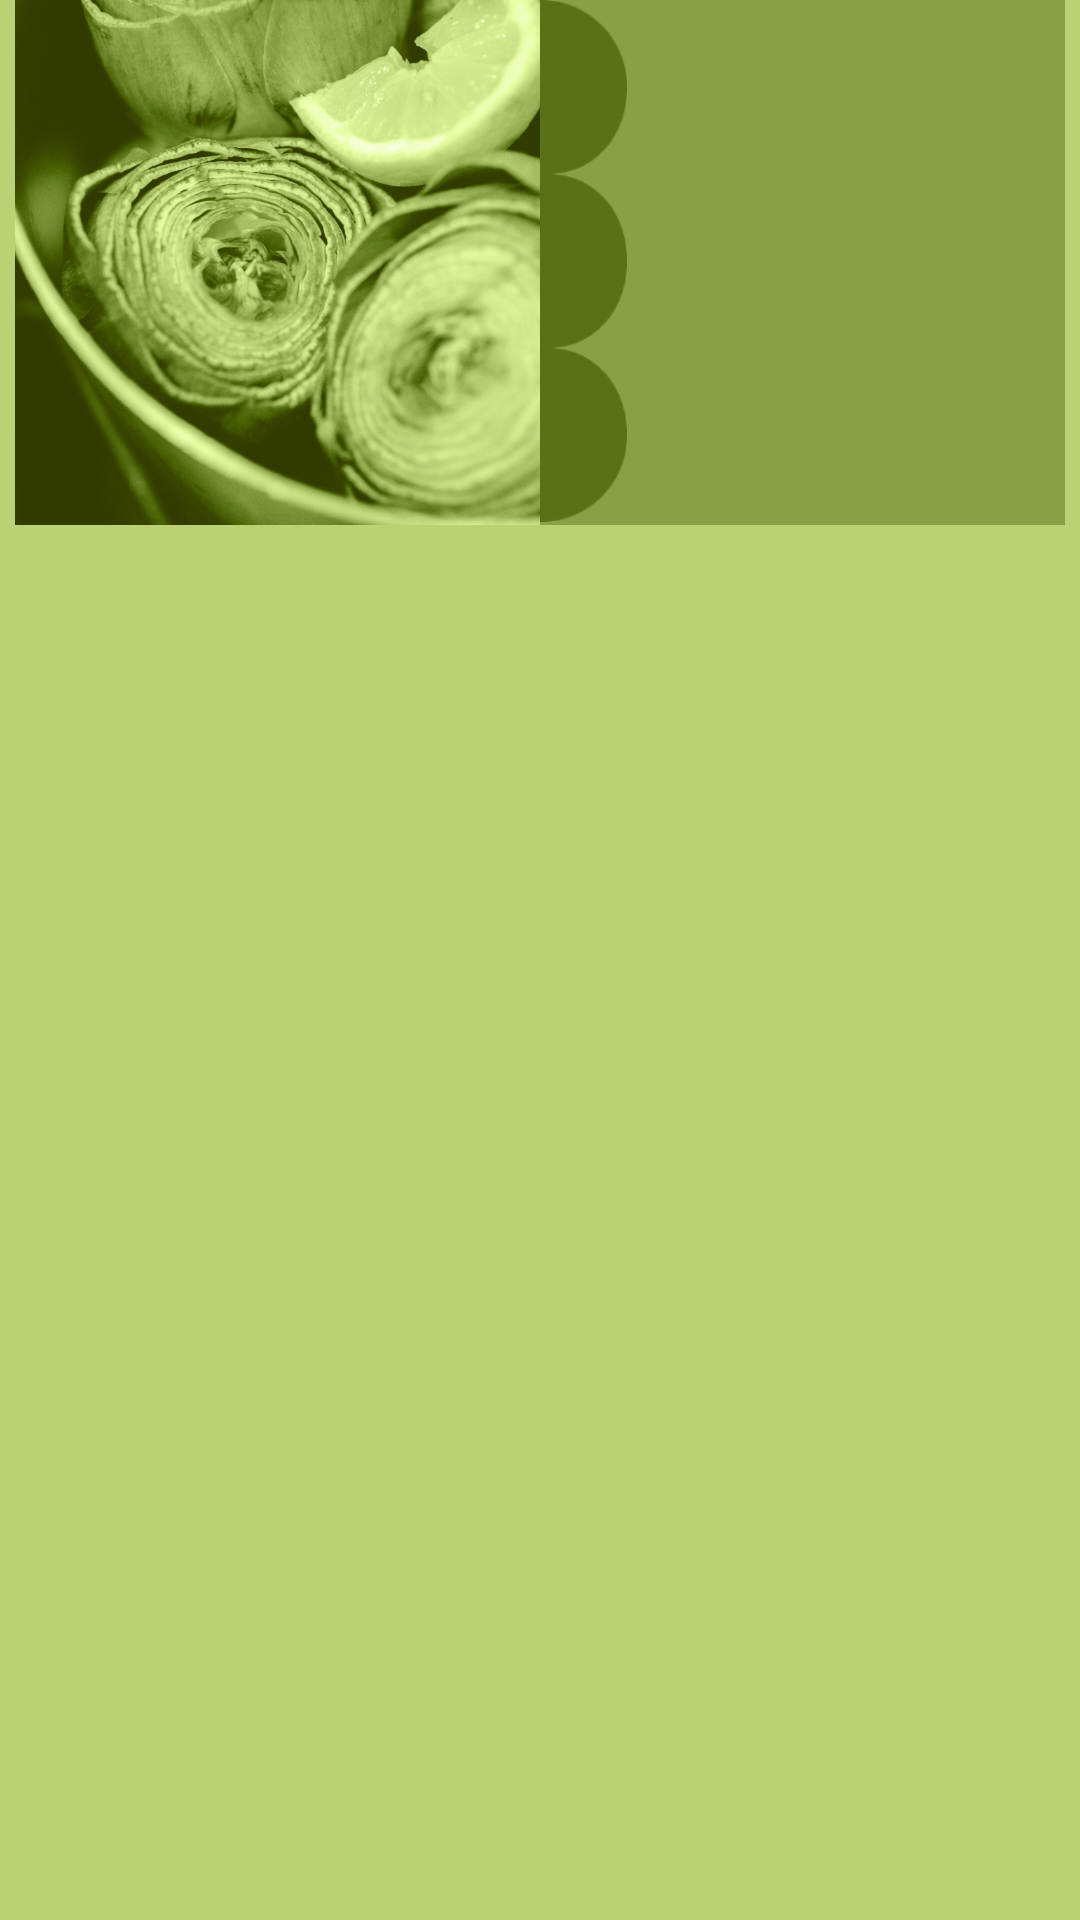

Write the Android layout XML for this screen, with the resource values it uses.
<!-- AndroidManifest.xml: application theme AppTheme -->
<!-- res/layout/favourites_list_item.xml -->
<?xml version="1.0" encoding="utf-8"?>
<android.support.constraint.ConstraintLayout xmlns:android="http://schemas.android.com/apk/res/android"
    xmlns:app="http://schemas.android.com/apk/res-auto"
    xmlns:tools="http://schemas.android.com/tools"
    android:layout_width="match_parent"
    android:layout_height="wrap_content"
    android:background="@drawable/favourites_list_item_background"
    android:focusable="true"
    android:paddingStart="5dp"
    android:paddingEnd="5dp">

    <ImageView
        android:id="@+id/favourites_item_image"
        android:layout_width="0dp"
        android:layout_height="0dp"
        android:contentDescription="@string/a_picture_of_the_recipe"
        android:scaleType="centerCrop"
        android:visibility="visible"
        app:layout_constraintDimensionRatio="w,1:1"
        app:layout_constraintEnd_toStartOf="@+id/guideline44"
        app:layout_constraintStart_toStartOf="parent"
        app:layout_constraintTop_toTopOf="parent"
        app:srcCompat="@drawable/placeholder" />

    <TextView
        android:id="@+id/light_recipe_title_background"
        android:layout_width="0dp"
        android:layout_height="0dp"
        android:background="@color/colorPrimaryLight"
        android:fontFamily="@font/pt_serif_web_bolditalic"
        android:gravity="center"
        android:paddingStart="16dp"
        android:paddingEnd="16dp"
        android:textColor="@color/colorPrimaryDark"
        android:textSize="18sp"
        android:visibility="gone"
        app:layout_constraintBottom_toBottomOf="@+id/favourites_item_image"
        app:layout_constraintEnd_toEndOf="parent"
        app:layout_constraintStart_toStartOf="@+id/guideline44"
        app:layout_constraintTop_toTopOf="parent" />

    <ImageView
        android:id="@+id/decoration_light_image_view"
        android:layout_width="wrap_content"
        android:layout_height="0dp"
        android:adjustViewBounds="true"
        android:contentDescription="@null"
        android:cropToPadding="false"
        android:scaleType="fitStart"
        android:visibility="gone"
        app:layout_constraintBottom_toBottomOf="@+id/light_recipe_title_background"
        app:layout_constraintStart_toStartOf="@+id/light_recipe_title_background"
        app:layout_constraintTop_toTopOf="parent"
        app:srcCompat="@drawable/decoration_marquee_vertical_light" />

    <TextView
        android:id="@+id/light_recipe_title_text_view"
        android:layout_width="0dp"
        android:layout_height="0dp"
        android:layout_marginStart="32dp"
        android:layout_marginTop="8dp"
        android:layout_marginEnd="32dp"
        android:layout_marginBottom="8dp"
        android:fontFamily="@font/pt_serif_web_bolditalic"
        android:gravity="center"
        android:textColor="@color/colorPrimaryDark"
        android:textSize="@dimen/favourites_list_item_text_size"
        android:visibility="gone"
        app:layout_constraintBottom_toBottomOf="@+id/light_recipe_title_background"
        app:layout_constraintEnd_toEndOf="@+id/light_recipe_title_background"
        app:layout_constraintStart_toStartOf="@+id/guideline44"
        app:layout_constraintTop_toTopOf="parent"
        tools:text="Chillli and lime prawns" />

    <android.support.constraint.Guideline
        android:id="@+id/guideline44"
        android:layout_width="wrap_content"
        android:layout_height="wrap_content"
        android:orientation="vertical"
        app:layout_constraintGuide_percent="0.5" />

    <TextView
        android:id="@+id/dark_recipe_title_background"
        android:layout_width="0dp"
        android:layout_height="0dp"
        android:background="@color/colorPrimary"
        android:fontFamily="@font/pt_serif_web_bolditalic"
        android:gravity="center"
        android:paddingStart="16dp"
        android:paddingEnd="16dp"
        android:textSize="18sp"
        app:layout_constraintBottom_toBottomOf="@+id/favourites_item_image"
        app:layout_constraintEnd_toEndOf="parent"
        app:layout_constraintStart_toStartOf="@+id/guideline44"
        app:layout_constraintTop_toTopOf="parent" />

    <ImageView
        android:id="@+id/decoration_dark_image_view"
        android:layout_width="wrap_content"
        android:layout_height="0dp"
        android:adjustViewBounds="true"
        android:contentDescription="@null"
        android:cropToPadding="false"
        android:scaleType="fitStart"
        app:layout_constraintBottom_toBottomOf="@+id/dark_recipe_title_background"
        app:layout_constraintStart_toStartOf="@+id/dark_recipe_title_background"
        app:layout_constraintTop_toTopOf="parent"
        app:srcCompat="@drawable/decoration_marquee_vertical_dark" />

    <TextView
        android:id="@+id/dark_recipe_title_text_view"
        android:layout_width="0dp"
        android:layout_height="0dp"
        android:layout_marginStart="32dp"
        android:layout_marginTop="8dp"
        android:layout_marginEnd="32dp"
        android:layout_marginBottom="8dp"
        android:fontFamily="@font/pt_serif_web_bolditalic"
        android:gravity="center"
        android:textColor="@color/mainTextIdle"
        android:textSize="@dimen/favourites_list_item_text_size"
        app:layout_constraintBottom_toBottomOf="@+id/dark_recipe_title_background"
        app:layout_constraintEnd_toEndOf="@+id/dark_recipe_title_background"
        app:layout_constraintStart_toStartOf="@+id/decoration_dark_image_view"
        app:layout_constraintTop_toTopOf="parent"
        tools:text="Chillli and lime prawns" />

</android.support.constraint.ConstraintLayout>
<!-- resources referenced by this layout -->
<resources>
  <color name="colorPrimary">#89A046</color>
  <color name="colorPrimaryDark">#5A7118</color>
  <color name="colorPrimaryLight">#BAD174</color>
  <color name="mainTextIdle">#FFE8DC</color>
  <dimen name="favourites_list_item_text_size">18sp</dimen>
  <!-- drawable decoration_marquee_vertical_dark: png bitmap (drawable-hdpi, 2794 bytes) -->
  <!-- drawable decoration_marquee_vertical_light: png bitmap (drawable-hdpi, 2961 bytes) -->
  <!-- drawable favourites_list_item_background (drawable) -->
  <?xml version="1.0" encoding="utf-8"?>
  <selector xmlns:android="http://schemas.android.com/apk/res/android">
      <item android:state_focused="true">
          <shape android:shape="rectangle">
              <solid android:color="@color/colorAccent" />
          </shape>
      </item>
      <item>
          <shape android:shape="rectangle">
              <solid android:color="@color/colorPrimaryLight" />
          </shape>
      </item>
  </selector>
  <!-- drawable placeholder: png bitmap (drawable-hdpi, 1029295 bytes) -->
  <string name="a_picture_of_the_recipe">a picture of the recipe</string>
  <style name="AppTheme" parent="Theme.AppCompat.Light.NoActionBar">
          
          <item name="colorPrimary">@color/colorPrimary</item>
          <item name="colorPrimaryDark">@color/colorPrimaryDark</item>
          <item name="colorAccent">@color/colorAccent</item>
          <item name="android:navigationBarColor">@color/colorPrimary</item>
          <item name="android:actionOverflowButtonStyle">@style/SettingsIconStyle</item>
      </style>
  <color name="colorAccent">#FABC07</color>
  <style name="SettingsIconStyle" parent="Theme.AppCompat.Light.NoActionBar">
          <item name="android:src">@drawable/sign_out_icon</item>
      </style>
</resources>
